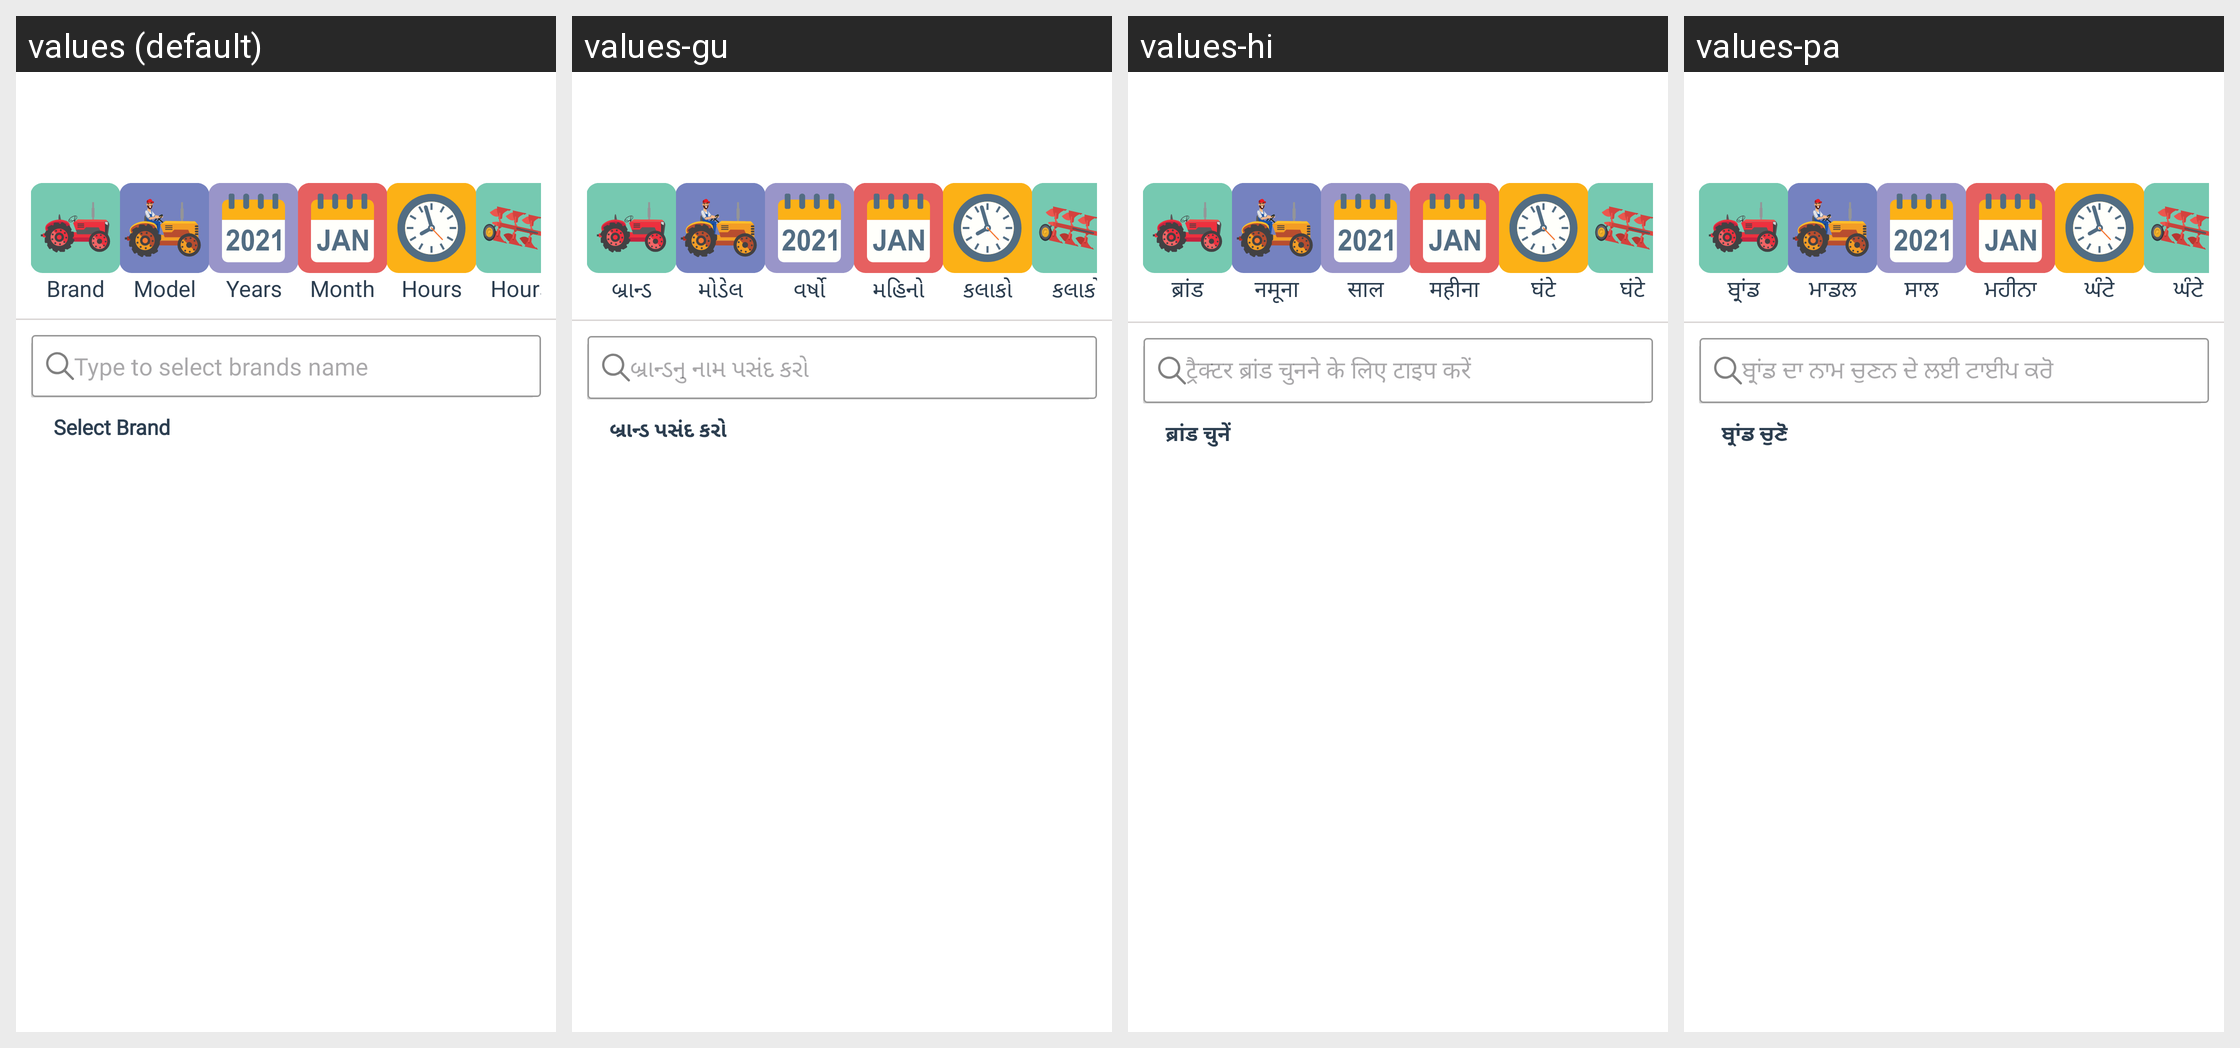

Translations of the strings shown on this Android screen, per locale in the grid:
Android screen res/layout/activity_rent_tractor_brand.xml rendered under 4 locales, left to right: values (default), values-gu, values-hi, values-pa. Device: Nexus 5 (rendered at 1080×1920; each locale shown at half size, 540×960, under a caption strip naming it); theme AppThemee.
Other locales in the repository, not shown: values-bn, values-kn, values-ml, values-mr, values-ta, values-te.
Strings drawn on this screen, with the default value and each locale's value (text and hints the layout hard-codes, and strings that could not be matched under every locale, appear in the picture but are not listed):

type_to_select_brand_name
  values: Type to select brands name
  values-gu: બ્રાન્ડનુ નામ પસંદ કરો 
  values-hi: ट्रैक्टर ब्रांड चुनने के लिए टाइप करें
  values-pa: ਬ੍ਰਾਂਡ ਦਾ ਨਾਮ ਚੁਣਨ ਦੇ ਲਈ ਟਾਈਪ ਕਰੋ  

select_brand
  values: Select Brand
  values-gu: બ્રાન્ડ પસંદ કરો 
  values-hi: ब्रांड चुनें
  values-pa: ਬ੍ਰਾਂਡ ਚੁਣੋ 

Brand
  values: Brand
  values-gu: બ્રાન્ડ
  values-hi: ब्रांड
  values-pa: ਬ੍ਰਾਂਡ

Model
  values: Model
  values-gu: મોડેલ
  values-hi: नमूना
  values-pa: ਮਾਡਲ

Years
  values: Years
  values-gu: વર્ષો
  values-hi: साल
  values-pa: ਸਾਲ

Month
  values: Month
  values-gu: મહિનો
  values-hi: महीना
  values-pa: ਮਹੀਨਾ

Hours
  values: Hours
  values-gu: કલાકો
  values-hi: घंटे
  values-pa: ਘੰਟੇ
